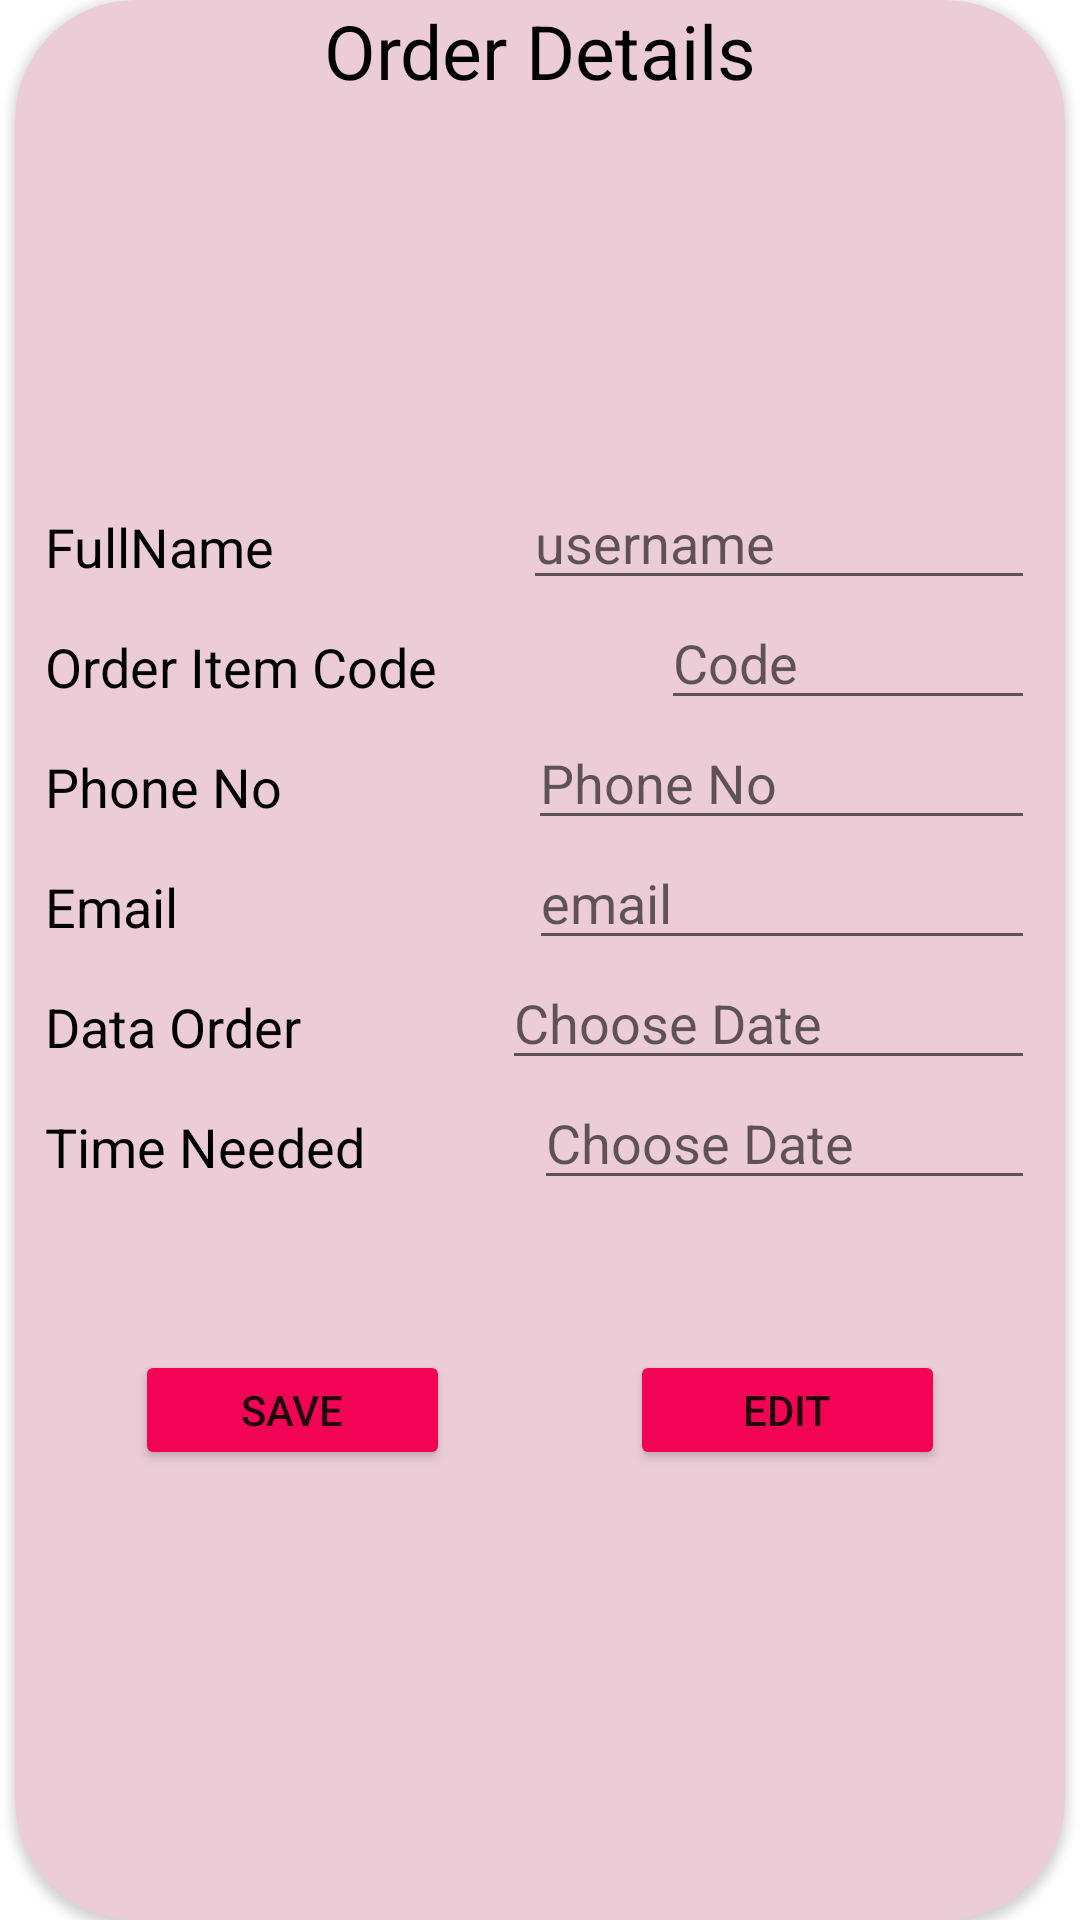

This screen was rendered from an Android layout file. Write that file and the resources it references.
<!-- AndroidManifest.xml: application theme Theme.TOFFELS -->
<!-- res/layout/activity_order_details.xml -->
<?xml version="1.0" encoding="utf-8"?>
<RelativeLayout xmlns:android="http://schemas.android.com/apk/res/android"
    xmlns:app="http://schemas.android.com/apk/res-auto"
    xmlns:tools="http://schemas.android.com/tools"
    android:layout_width="match_parent"
    android:layout_height="match_parent"
    tools:context=".OrderDetails">

    <androidx.cardview.widget.CardView
        android:layout_width="350dp"
        android:layout_height="650dp"
        android:layout_centerInParent="true"
        app:cardBackgroundColor="#ECCDD7"
        app:cardCornerRadius="40dp">

        <TextView
            android:layout_width="match_parent"
            android:layout_height="wrap_content"
            android:text="Order Details"
            android:textAlignment="center"
            android:textColor="@color/black"
            android:textSize="25dp" />

        <ImageView
            android:layout_width="150dp"
            android:layout_height="130dp"
            android:layout_gravity="center"
            android:layout_marginTop="-230dp"
            android:background="@drawable/cak1"/>

        <LinearLayout
            android:layout_width="match_parent"
            android:layout_height="40dp"
            android:layout_marginTop="160dp"
            android:layout_marginStart="10dp"
            android:layout_marginEnd="10dp"
            android:weightSum="2">

            <TextView
                android:layout_width="wrap_content"
                android:layout_height="40dp"
                android:text="FullName"
                android:textSize="18dp"
                android:layout_weight="1"
                android:textColor="@color/black"/>

            <EditText
                android:id="@+id/O1"
                android:layout_width="wrap_content"
                android:layout_height="40dp"
                android:hint="username"
                android:layout_weight="1"
                android:textSize="18dp"/>

        </LinearLayout>

        <LinearLayout
            android:layout_width="match_parent"
            android:layout_height="40dp"
            android:layout_marginTop="200dp"
            android:layout_marginStart="10dp"
            android:layout_marginEnd="10dp"
            android:weightSum="2">

            <TextView
                android:layout_width="wrap_content"
                android:layout_height="40dp"
                android:text="Order Item Code"
                android:textSize="18dp"
                android:layout_weight="1"
                android:textColor="@color/black"/>

            <EditText
                android:id="@+id/O2"
                android:layout_width="wrap_content"
                android:layout_height="40dp"
                android:hint="Code"
                android:layout_weight="1"
                android:textSize="18dp"/>

        </LinearLayout>

        <LinearLayout
            android:layout_width="match_parent"
            android:layout_height="40dp"
            android:layout_marginTop="240dp"
            android:layout_marginStart="10dp"
            android:layout_marginEnd="10dp"
            android:weightSum="2">

            <TextView
                android:layout_width="wrap_content"
                android:layout_height="40dp"
                android:text="Phone No"
                android:textSize="18dp"
                android:layout_weight="1"
                android:textColor="@color/black"/>

            <EditText
                android:id="@+id/O3"
                android:layout_width="wrap_content"
                android:layout_height="40dp"
                android:hint="Phone No"
                android:layout_weight="1"
                android:textSize="18dp"/>

        </LinearLayout>

        <LinearLayout
            android:layout_width="match_parent"
            android:layout_height="40dp"
            android:layout_marginTop="280dp"
            android:layout_marginStart="10dp"
            android:layout_marginEnd="10dp"
            android:weightSum="2">

            <TextView
                android:layout_width="wrap_content"
                android:layout_height="40dp"
                android:text="Email"
                android:textSize="18dp"
                android:layout_weight="1"
                android:textColor="@color/black"/>

            <EditText
                android:id="@+id/O4"
                android:layout_width="wrap_content"
                android:layout_height="40dp"
                android:hint="email"
                android:layout_weight="1"
                android:textSize="18dp"/>

        </LinearLayout>

        <LinearLayout
            android:layout_width="match_parent"
            android:layout_height="40dp"
            android:layout_marginTop="320dp"
            android:layout_marginStart="10dp"
            android:layout_marginEnd="10dp"
            android:weightSum="2">

            <TextView
                android:layout_width="wrap_content"
                android:layout_height="40dp"
                android:text="Data Order"
                android:textSize="18dp"
                android:layout_weight="1"
                android:textColor="@color/black"/>

            <EditText
                android:id="@+id/O5"
                android:layout_width="wrap_content"
                android:layout_height="40dp"
                android:hint="Choose Date"
                android:layout_weight="1"
                android:textSize="18dp"/>

        </LinearLayout>

        <LinearLayout
            android:layout_width="match_parent"
            android:layout_height="40dp"
            android:layout_marginTop="360dp"
            android:layout_marginStart="10dp"
            android:layout_marginEnd="10dp"
            android:weightSum="2">

        <TextView
            android:layout_width="wrap_content"
            android:layout_height="40dp"
            android:text="Time Needed"
            android:textSize="18dp"
            android:layout_weight="1"
            android:textColor="@color/black"/>

        <EditText
            android:id="@+id/O6"
            android:layout_width="wrap_content"
            android:layout_height="40dp"
            android:hint="Choose Date"
            android:layout_weight="1"
            android:textSize="18dp"/>

        </LinearLayout>

        <LinearLayout
            android:layout_width="match_parent"
            android:layout_height="40dp"
            android:layout_marginTop="450dp"
            android:layout_marginStart="10dp"
            android:layout_marginEnd="10dp"
            android:weightSum="2">

            <Button
                android:id="@+id/Orderbtn1"
                android:layout_width="150dp"
                android:layout_height="40dp"
                android:layout_marginStart="30dp"
                android:layout_marginEnd="30dp"
                android:layout_weight="1"
                android:backgroundTint="#F30355"
                android:text="Save" />

            <Button
                android:id="@+id/Orderbtn2"
                android:layout_width="150dp"
                android:layout_height="40dp"
                android:layout_marginStart="30dp"
                android:layout_marginEnd="30dp"
                android:layout_weight="1"
                android:backgroundTint="#F30355"
                android:text="Edit" />


        </LinearLayout>



    </androidx.cardview.widget.CardView>

</RelativeLayout>
<!-- resources referenced by this layout -->
<resources>
  <color name="black">#FF000000</color>
  <style name="Theme.TOFFELS" parent="Theme.MaterialComponents.DayNight.NoActionBar">
          
          <item name="colorPrimary">@color/purple_500</item>
          <item name="colorPrimaryVariant">@color/purple_700</item>
          <item name="colorOnPrimary">@color/white</item>
          
          <item name="colorSecondary">@color/teal_200</item>
          <item name="colorSecondaryVariant">@color/teal_700</item>
          <item name="colorOnSecondary">@color/black</item>
          
          <item name="android:statusBarColor" tools:targetApi="l">?attr/colorPrimaryVariant</item>
          
      </style>
  <color name="purple_500">#71062B</color>
  <color name="purple_700">#71062B</color>
  <color name="white">#FFFFFFFF</color>
  <color name="teal_200">#FF03DAC5</color>
  <color name="teal_700">#FF018786</color>
</resources>
